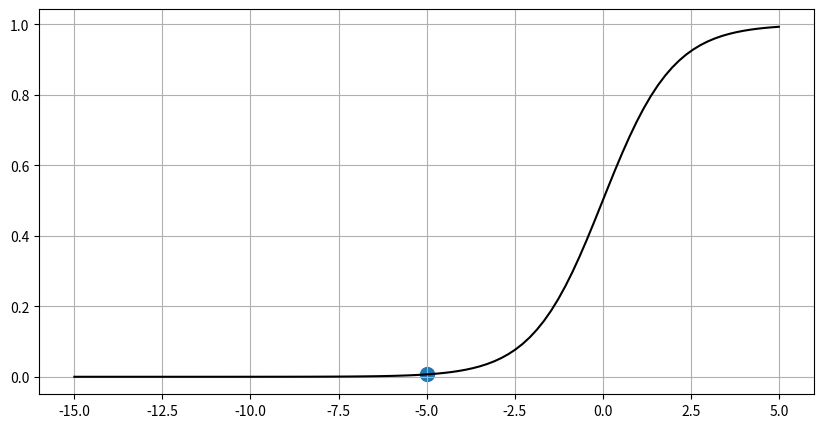

The script that saved this image:
import numpy as np
import matplotlib.pyplot as plt

X = np.array([
    [1,2]
    ])

y= np.array([0])

w = np.array([0.6,1.2])

b= -8.0

z = np.dot(X, w) + b

probabilidad = 1 / (1 + np.exp(-z))
predicion = (probabilidad >= 0.5).astype(int)

print(f"Probabilidad = {probabilidad}")

plt.figure(figsize=(10, 5))
z_limites= np.linspace(z.min()-10, z.max()+10, 100)
sigmoide= 1 / (1 + np.exp(-z_limites))
plt.plot(z_limites, sigmoide, color = 'black')
plt.scatter(z, probabilidad, s=100)
plt.grid(True)
plt.show()
